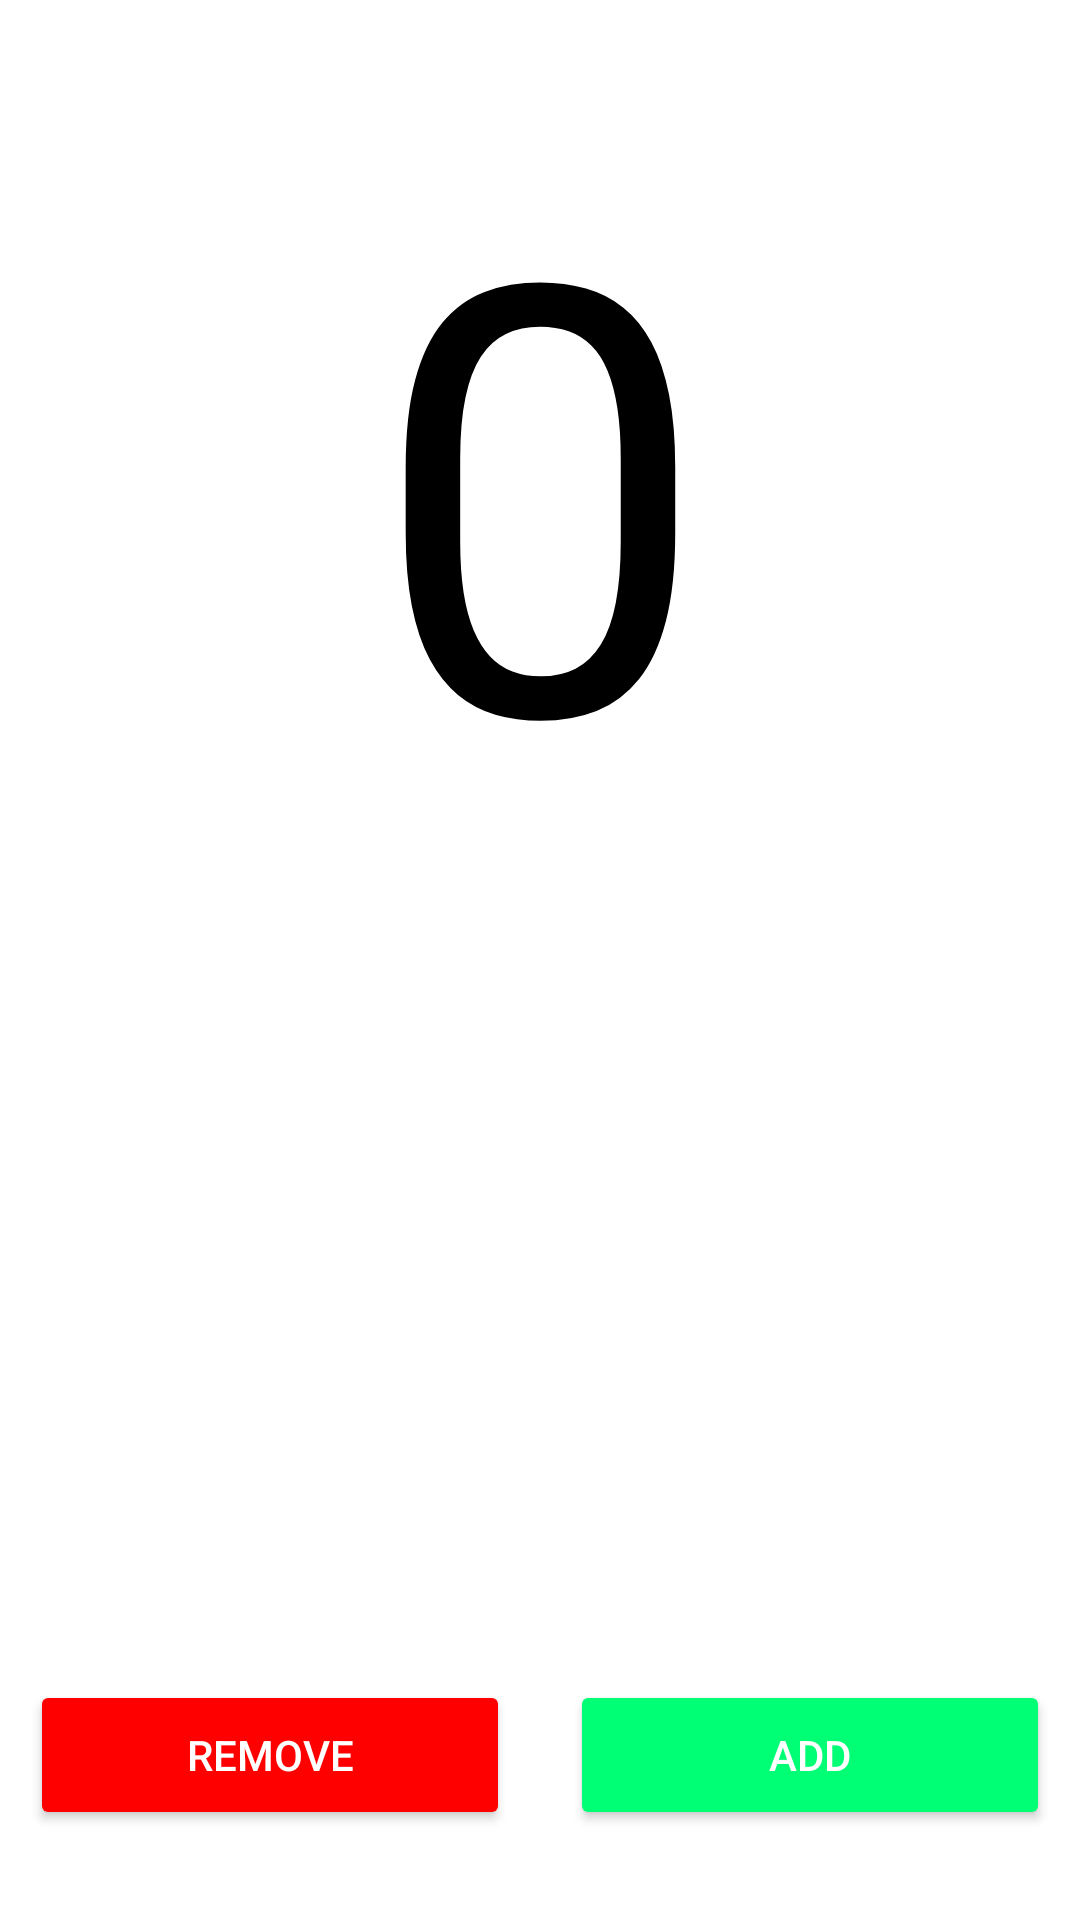

Write the Android layout XML for this screen, with the resource values it uses.
<!-- AndroidManifest.xml: application theme Theme.Tech_android -->
<!-- res/layout/activity_score_tracker.xml -->
<?xml version="1.0" encoding="utf-8"?>
<LinearLayout xmlns:android="http://schemas.android.com/apk/res/android"
    xmlns:app="http://schemas.android.com/apk/res-auto"
    xmlns:tools="http://schemas.android.com/tools"
    android:layout_width="match_parent"
    android:layout_height="match_parent"
    tools:context=".viewModels.ScoreTracker"
    android:orientation="vertical">
    <LinearLayout
        android:gravity="center"
        android:layout_weight="1"
        android:layout_width="match_parent"
        android:layout_height="0dp">
            <TextView
                android:id="@+id/score"
                android:textColor="@color/black"
                android:textSize="200dp"
                android:gravity="center"
                android:layout_width="match_parent"
                android:layout_height="wrap_content"
                android:text="0"/>
    </LinearLayout>

    <LinearLayout
        android:gravity="bottom"
        android:layout_weight="1"
        android:layout_width="match_parent"
        android:layout_height="0dp"
        android:orientation="horizontal">
        <Button
            android:id="@+id/remove"
            android:textColor="@color/white"
            android:text="Remove"
            android:layout_margin="10dp"
            android:backgroundTint="@color/red"
            android:layout_weight="1"
            android:layout_width="0dp"
            android:layout_height="50dp"/>
        <Button
            android:id="@+id/add"
            android:textColor="@color/white"
            android:text="Add"
            android:layout_margin="10dp"
            android:backgroundTint="@color/green"
            android:layout_weight="1"
            android:layout_width="0dp"
            android:layout_height="50dp"/>
    </LinearLayout>


</LinearLayout>
<!-- resources referenced by this layout -->
<resources>
  <color name="black">#FF000000</color>
  <color name="green">#00FF74</color>
  <color name="red">#FF0000</color>
  <color name="white">#FFFFFFFF</color>
  <style name="Theme.Tech_android" parent="Theme.MaterialComponents.DayNight.DarkActionBar">
          
          <item name="colorPrimary">@color/purple_500</item>
          <item name="colorPrimaryVariant">@color/purple_700</item>
          <item name="colorOnPrimary">@color/white</item>
          
          <item name="colorSecondary">@color/teal_200</item>
          <item name="colorSecondaryVariant">@color/teal_700</item>
          <item name="colorOnSecondary">@color/black</item>
          
          <item name="android:statusBarColor">?attr/colorPrimaryVariant</item>
          
      </style>
  <color name="purple_500">#FF6200EE</color>
  <color name="purple_700">#FF3700B3</color>
  <color name="teal_200">#FF03DAC5</color>
  <color name="teal_700">#FF018786</color>
</resources>
